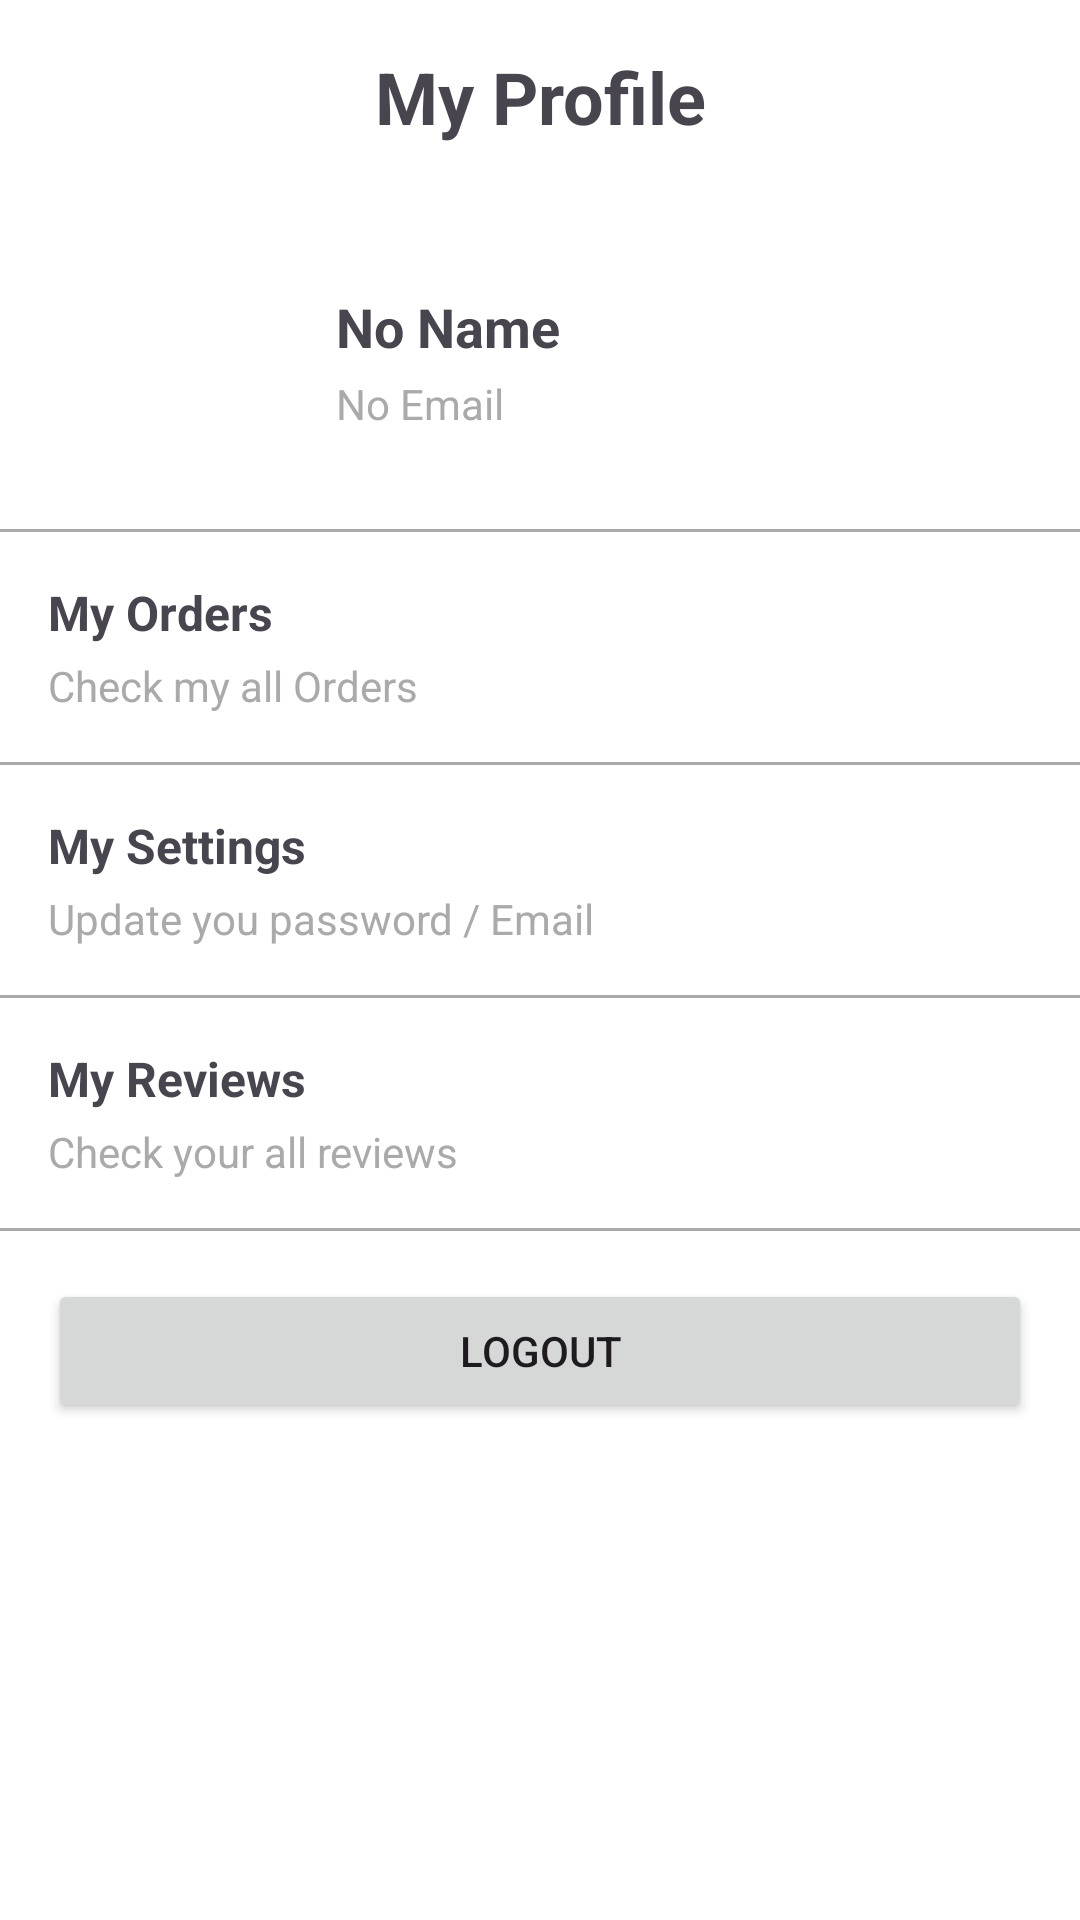

The Android layout XML behind this screen, and the referenced resources:
<!-- AndroidManifest.xml: application theme Theme.Trovemobile -->
<!-- res/layout/fragment_profile.xml -->
<?xml version="1.0" encoding="utf-8"?>
<LinearLayout xmlns:android="http://schemas.android.com/apk/res/android"
    android:id="@+id/userProfileContainer"
    android:layout_width="match_parent"
    android:layout_height="match_parent"
    android:background="@color/white"
    android:orientation="vertical">

    
    <ScrollView
        android:id="@+id/scrollView"
        android:layout_width="match_parent"
        android:layout_height="0dp"
        android:layout_weight="1">

        <LinearLayout
            android:layout_width="match_parent"
            android:layout_height="wrap_content"
            android:orientation="vertical">

            
            <TextView
                android:id="@+id/profileTitle"
                android:layout_width="match_parent"
                android:layout_height="wrap_content"
                android:contentDescription="Screen Title: My Profile"
                android:gravity="center"
                android:padding="16dp"
                android:text="My Profile"
                android:textSize="24sp"
                android:textStyle="bold" />

            
            <LinearLayout
                android:id="@+id/userInfoSection"
                android:layout_width="match_parent"
                android:layout_height="wrap_content"
                android:orientation="horizontal"
                android:padding="16dp">

                
                <ImageView
                    android:id="@+id/profilePicture"
                    android:layout_width="80dp"
                    android:layout_height="80dp"
                    android:layout_gravity="center_vertical"
                    android:contentDescription="User Profile Picture"
                    android:scaleType="centerCrop"
                    android:src="@drawable/baseline_person_24" />

                
                <LinearLayout
                    android:id="@+id/userNameEmail"
                    android:layout_width="wrap_content"
                    android:layout_height="wrap_content"
                    android:layout_gravity="center_vertical"
                    android:layout_marginStart="16dp"
                    android:orientation="vertical">

                    <TextView
                        android:id="@+id/userName"
                        android:layout_width="wrap_content"
                        android:layout_height="wrap_content"
                        android:contentDescription="User Name"
                        android:text="No Name"
                        android:textSize="18sp"
                        android:textStyle="bold" />

                    <TextView
                        android:id="@+id/userEmail"
                        android:layout_width="wrap_content"
                        android:layout_height="wrap_content"
                        android:layout_marginTop="4dp"
                        android:contentDescription="User Email Address"
                        android:text="No Email"
                        android:textColor="@android:color/darker_gray"
                        android:textSize="14sp" />
                </LinearLayout>
            </LinearLayout>

            
            <View
                android:layout_width="match_parent"
                android:layout_height="1dp"
                android:background="@android:color/darker_gray" />

            
            <LinearLayout
                android:id="@+id/profileOptionsList"
                android:layout_width="match_parent"
                android:layout_height="wrap_content"
                android:orientation="vertical">

                
                <RelativeLayout
                    android:id="@+id/myOrdersOption"
                    android:layout_width="match_parent"
                    android:layout_height="wrap_content"
                    android:clickable="true"
                    android:focusable="true"
                    android:padding="16dp">

                    <TextView
                        android:id="@+id/myOrdersTitle"
                        android:layout_width="wrap_content"
                        android:layout_height="wrap_content"
                        android:contentDescription="My Orders Option"
                        android:text="My Orders"
                        android:textSize="16sp"
                        android:textStyle="bold" />

                    <TextView
                        android:id="@+id/myOrdersDescription"
                        android:layout_width="wrap_content"
                        android:layout_height="wrap_content"
                        android:layout_below="@id/myOrdersTitle"
                        android:layout_marginTop="4dp"
                        android:contentDescription="My Orders Description"
                        android:text="Check my all Orders"
                        android:textColor="@android:color/darker_gray"
                        android:textSize="14sp" />

                    <ImageView
                        android:id="@+id/myOrdersArrow"
                        android:layout_width="24dp"
                        android:layout_height="24dp"
                        android:layout_alignParentEnd="true"
                        android:layout_centerVertical="true"
                        android:contentDescription="Navigate to My Orders"
                        android:src="@drawable/ic_arrow_right" />
                </RelativeLayout>

                
                <View
                    android:layout_width="match_parent"
                    android:layout_height="1dp"
                    android:background="@android:color/darker_gray" />

                
                <RelativeLayout
                    android:id="@+id/mySettingsOption"
                    android:layout_width="match_parent"
                    android:layout_height="wrap_content"
                    android:clickable="true"
                    android:focusable="true"
                    android:padding="16dp">

                    <TextView
                        android:id="@+id/mySettingsTitle"
                        android:layout_width="wrap_content"
                        android:layout_height="wrap_content"
                        android:contentDescription="My Settings Option"
                        android:text="My Settings"
                        android:textSize="16sp"
                        android:textStyle="bold" />

                    <TextView
                        android:id="@+id/mySettingsDescription"
                        android:layout_width="wrap_content"
                        android:layout_height="wrap_content"
                        android:layout_below="@id/mySettingsTitle"
                        android:layout_marginTop="4dp"
                        android:contentDescription="Update your password / Email"
                        android:text="Update you password / Email"
                        android:textColor="@android:color/darker_gray"
                        android:textSize="14sp" />

                    <ImageView
                        android:id="@+id/mySettingsArrow"
                        android:layout_width="24dp"
                        android:layout_height="24dp"
                        android:layout_alignParentEnd="true"
                        android:layout_centerVertical="true"
                        android:contentDescription="Navigate to My Orders"
                        android:src="@drawable/ic_arrow_right" />
                </RelativeLayout>

                
                <View
                    android:layout_width="match_parent"
                    android:layout_height="1dp"
                    android:background="@android:color/darker_gray" />

                
                <RelativeLayout
                    android:id="@+id/myReviewsOption"
                    android:layout_width="match_parent"
                    android:layout_height="wrap_content"
                    android:clickable="true"
                    android:focusable="true"
                    android:padding="16dp">

                    <TextView
                        android:id="@+id/myReviewsTitle"
                        android:layout_width="wrap_content"
                        android:layout_height="wrap_content"
                        android:contentDescription="My Reviews Option"
                        android:text="My Reviews"
                        android:textSize="16sp"
                        android:textStyle="bold" />

                    <TextView
                        android:id="@+id/myReviewsDescription"
                        android:layout_width="wrap_content"
                        android:layout_height="wrap_content"
                        android:layout_below="@id/myReviewsTitle"
                        android:layout_marginTop="4dp"
                        android:contentDescription="Check your all reviews"
                        android:text="Check your all reviews"
                        android:textColor="@android:color/darker_gray"
                        android:textSize="14sp" />

                    <ImageView
                        android:id="@+id/myReviewsArrow"
                        android:layout_width="24dp"
                        android:layout_height="24dp"
                        android:layout_alignParentEnd="true"
                        android:layout_centerVertical="true"
                        android:contentDescription="Navigate to My Reviews"
                        android:src="@drawable/ic_arrow_right" />
                </RelativeLayout>

                
                <View
                    android:layout_width="match_parent"
                    android:layout_height="1dp"
                    android:background="@android:color/darker_gray" />

                
                <Button
                    android:id="@+id/btnLogout"
                    android:layout_width="match_parent"
                    android:layout_height="wrap_content"
                    android:layout_margin="16dp"
                    android:text="Logout" />
            </LinearLayout>
        </LinearLayout>
    </ScrollView>

</LinearLayout>
<!-- resources referenced by this layout -->
<resources>
  <color name="white">#FFFFFFFF</color>
  <style name="Theme.Trovemobile" parent="Base.Theme.Trovemobile" />
  <style name="Base.Theme.Trovemobile" parent="Theme.Material3.DayNight.NoActionBar">
          
           <item name="colorPrimary">@color/apple_green</item>
      </style>
  <color name="apple_green">#8BB334</color>
</resources>
